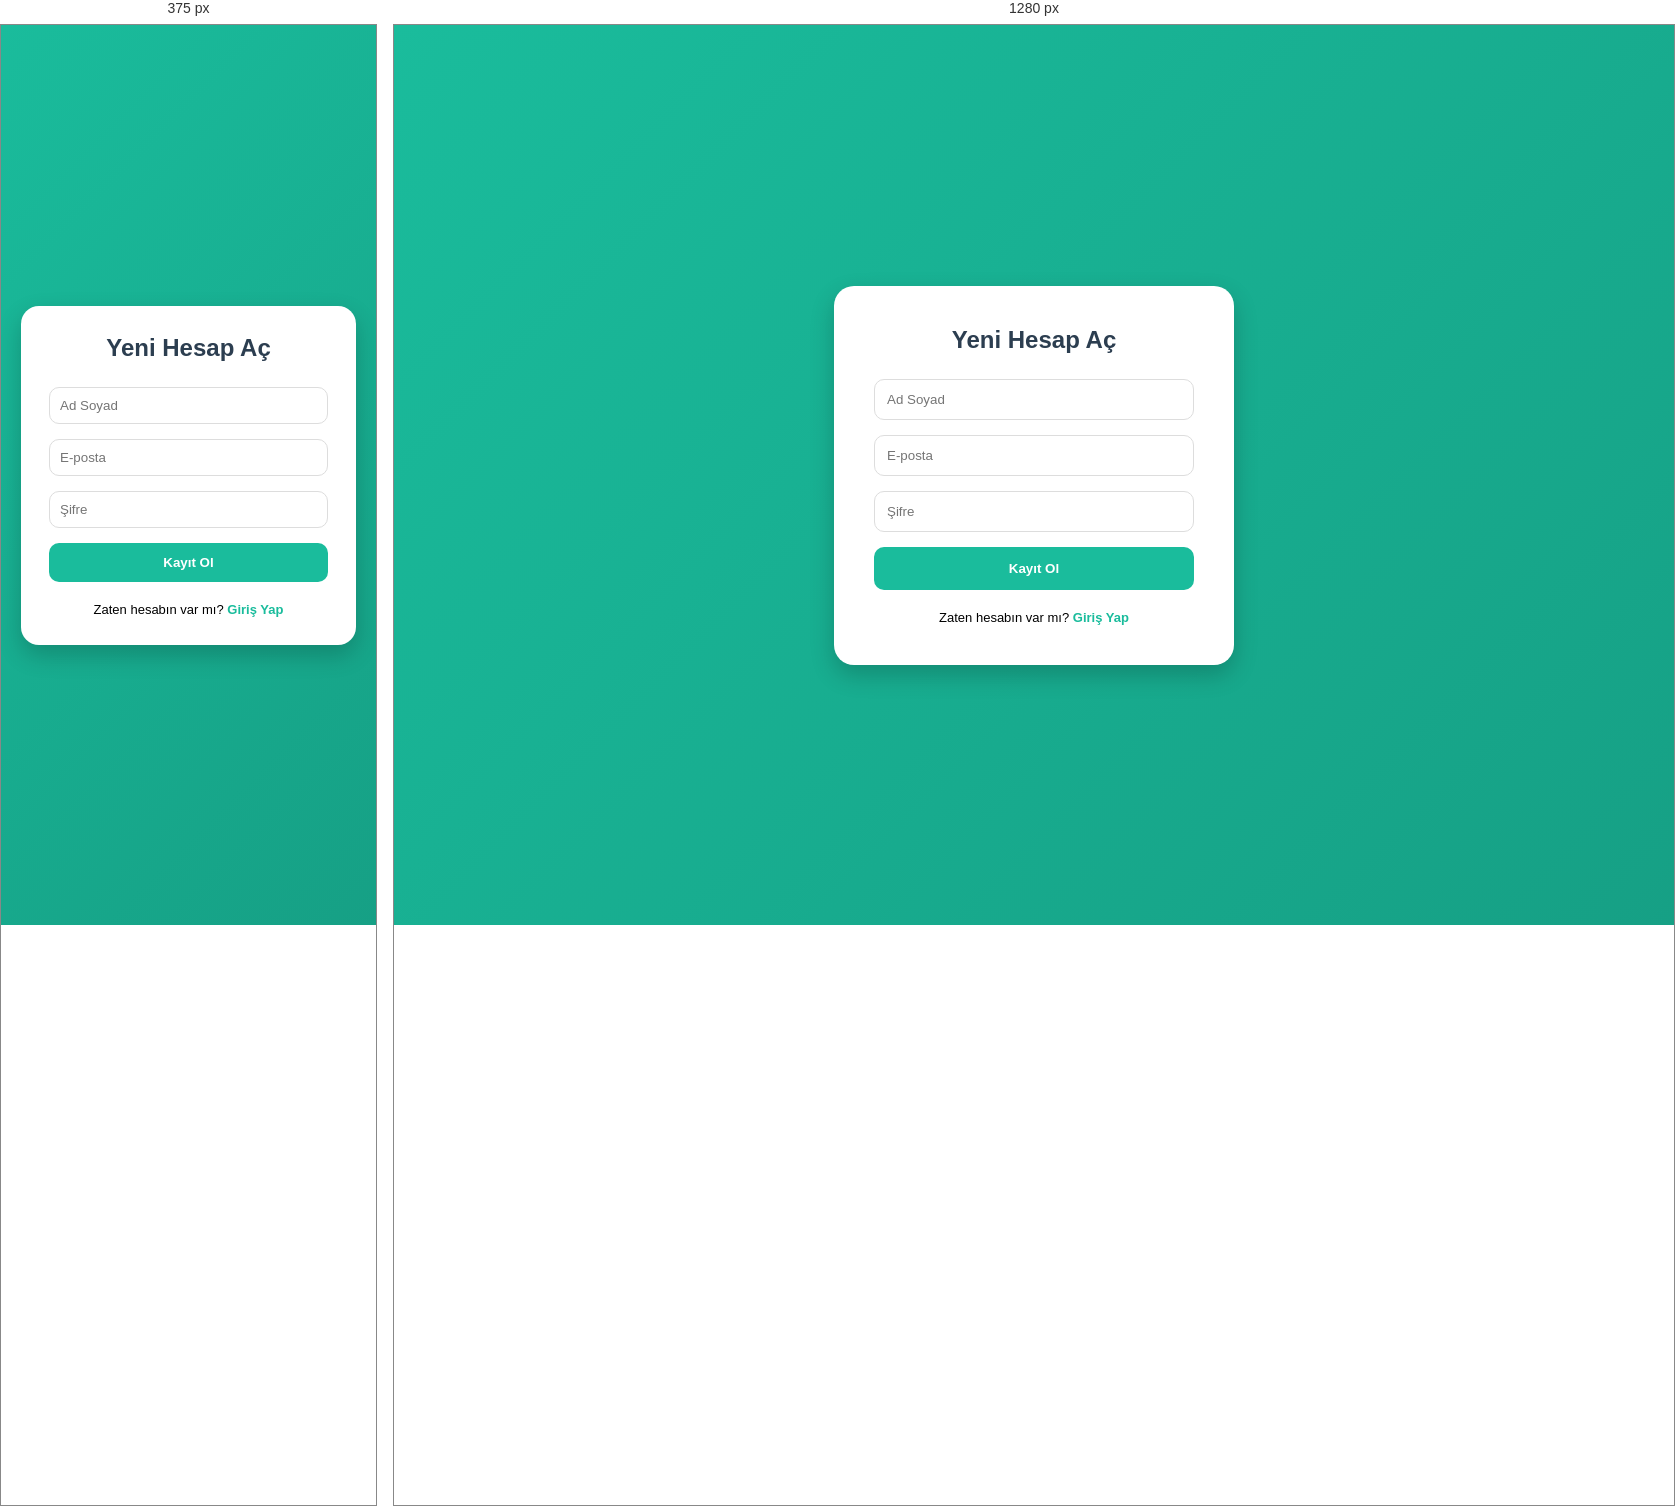
Rendered at 375 px and 1280 px, left to right.

<!-- file: register.html -->
<!DOCTYPE html>
<html lang="tr">
<head>
    <meta charset="UTF-8">
    <meta name="viewport" content="width=device-width, initial-scale=1.0">
    <title>EasyStock | Kayıt Ol</title>
    <style>
        * { margin: 0; padding: 0; box-sizing: border-box; font-family: 'Segoe UI', sans-serif; }
        body { background: linear-gradient(135deg, #1abc9c, #16a085); min-height: 100vh; display: flex; align-items: center; justify-content: center; padding: 20px; }
        .card { background: white; padding: 40px; border-radius: 20px; box-shadow: 0 10px 25px rgba(0,0,0,0.2); width: 100%; max-width: 400px; text-align: center; }
        .card h2 { margin-bottom: 25px; color: #2c3e50; }
        input { width: 100%; padding: 12px; border: 1px solid #ddd; border-radius: 10px; margin-bottom: 15px; outline: none; }
        .btn { width: 100%; background: #1abc9c; color: white; border: none; padding: 14px; border-radius: 10px; cursor: pointer; font-weight: bold; transition: 0.3s; }
        .btn:hover { background: #16a085; transform: translateY(-2px); }

        @media (max-width: 520px) {
            .card { padding: 28px; border-radius: 18px; }
            .btn { padding: 12px; }
            input { padding: 10px; }
        }
    </style>
</head>
<body>
    <div class="card">
        <h2>Yeni Hesap Aç</h2>
        <form id="regForm">
            <input type="text" id="regName" placeholder="Ad Soyad" required>
            <input type="email" id="regEmail" placeholder="E-posta" required>
            <input type="password" id="regPassword" placeholder="Şifre" required>
            <button type="submit" class="btn">Kayıt Ol</button>
        </form>
        <div style="margin-top:20px; font-size: 13px;">
            Zaten hesabın var mı? <a href="login.html" style="color:#1abc9c; text-decoration: none; font-weight: bold;">Giriş Yap</a>
        </div>
    </div>

    <script>
        const API = "https://easy-stock-beta.vercel.app/api";
        
        document.getElementById('regForm').addEventListener('submit', async (e) => {
            e.preventDefault();
            
            const userData = {
                name: document.getElementById('regName').value,
                email: document.getElementById('regEmail').value,
                password: document.getElementById('regPassword').value
            };

            try {
                const res = await fetch(`${API}/register`, {
                    method: 'POST',
                    headers: { 'Content-Type': 'application/json' },
                    body: JSON.stringify(userData)
                });

                const result = await res.json();
                if(res.ok) {
                    alert("Kayıt başarılı! Giriş sayfasına yönlendiriliyorsun.");
                    window.location.href = "login.html";
                } else {
                    alert("Hata: " + result.message);
                }
            } catch (err) {
                alert("Backend kapalı mı kral? Sunucuya ulaşılamadı.");
            }
        });
    </script>
</body>
</html>